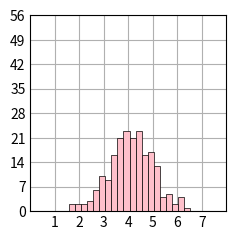

This chart was generated by the following Python code:
import matplotlib.pyplot as plt
import numpy as np


plt.style.use('_mpl-gallery')


# make data
np.random.seed(1)
x = 4 + np.random.normal(0, 1, 200)

# plot:
fig, ax = plt.subplots()

ax.hist(x, bins=20, linewidth=0.5, edgecolor="black", color= "pink")

ax.set(xlim=(0, 8), xticks=np.arange(1, 8),
       ylim=(0, 56), yticks=np.linspace(0, 56, 9))

plt.show()